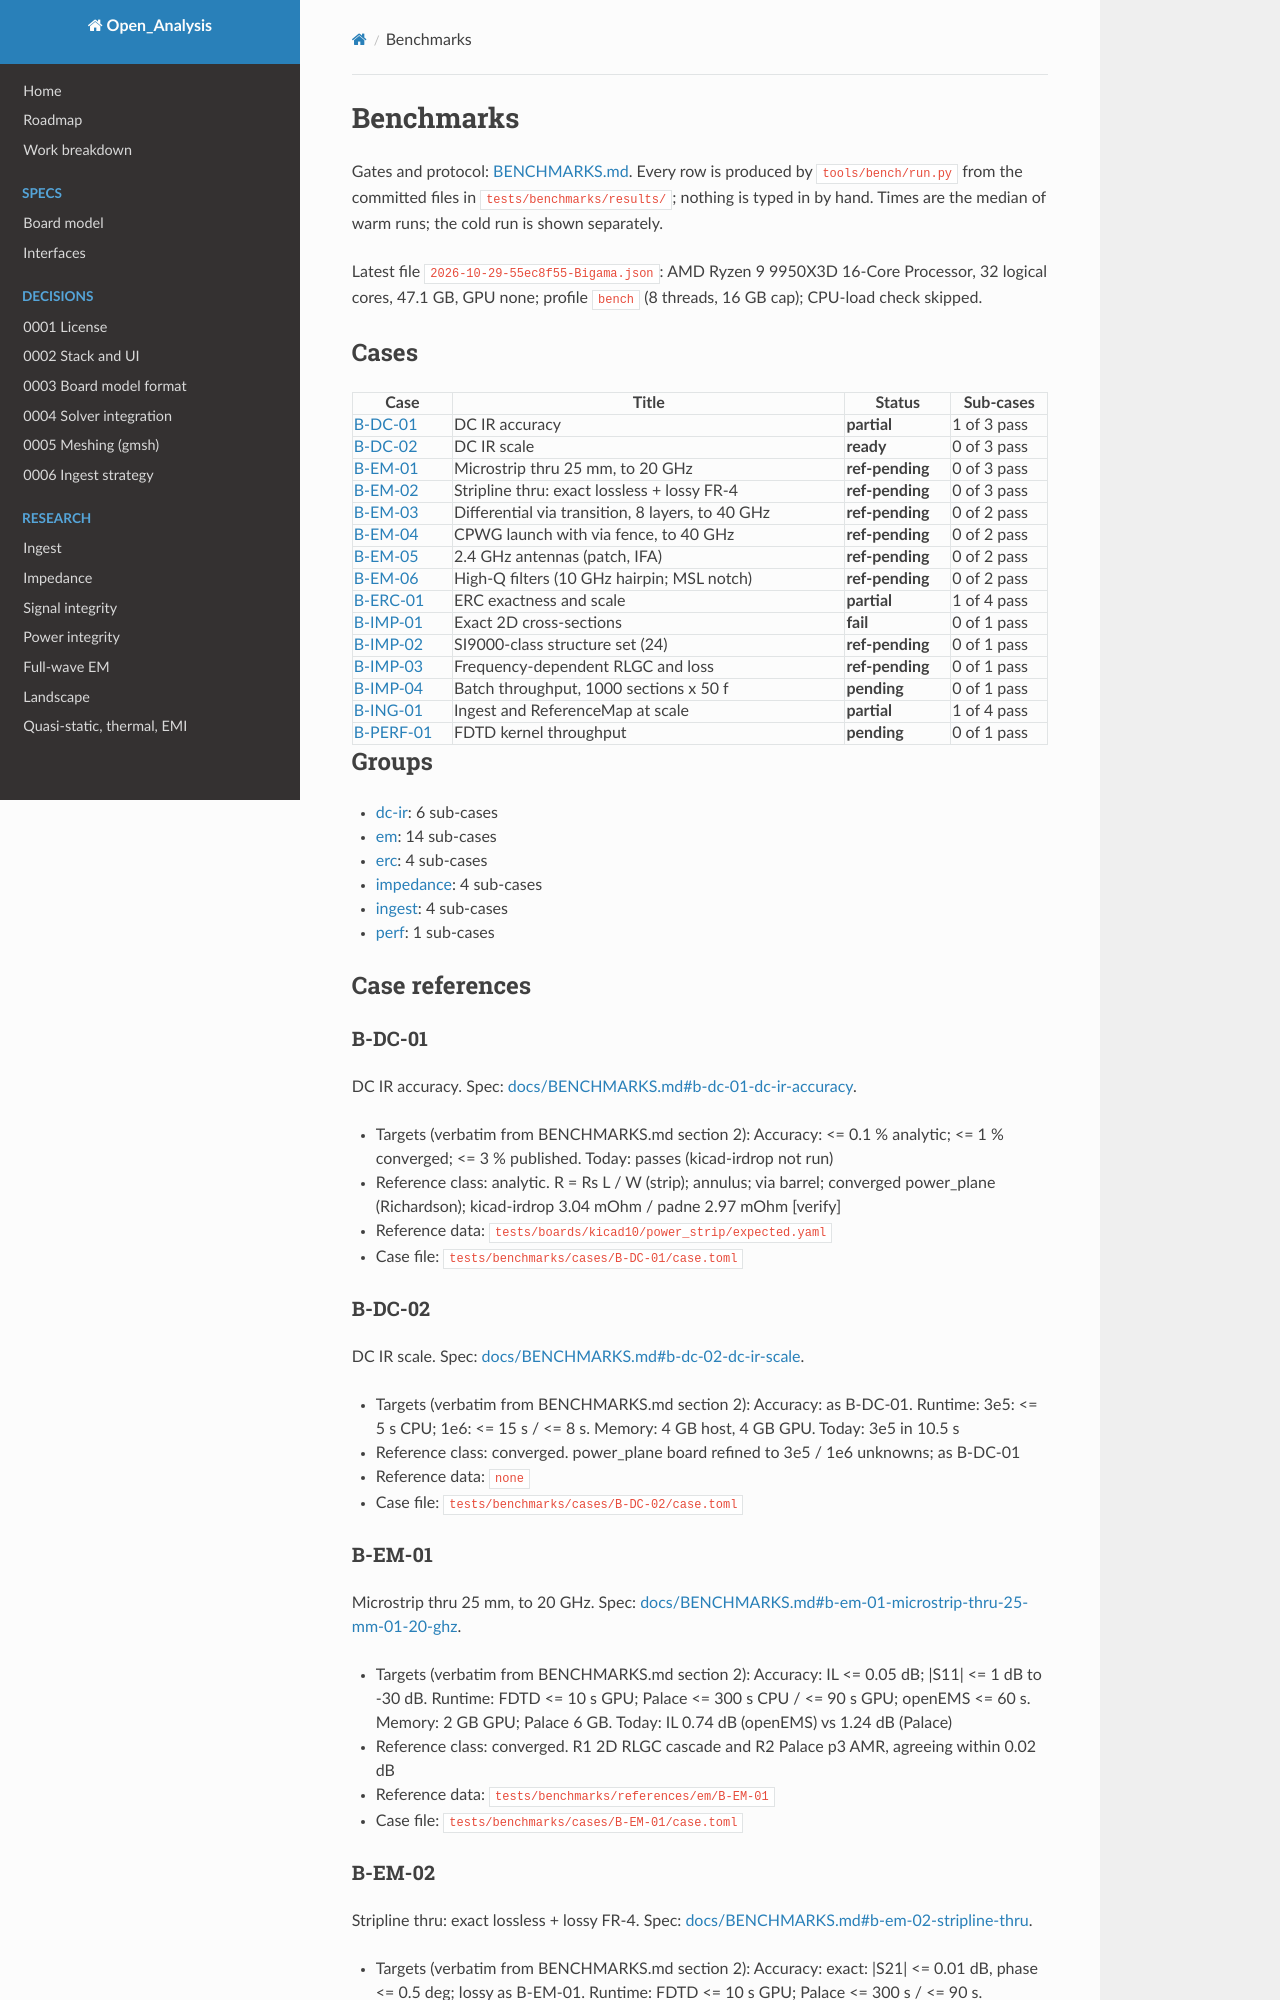

repository: C-My-Code/Open_Analysis · page: validation/benchmarks/index.html · generator: mkdocs

# Benchmarks

Gates and protocol: [BENCHMARKS.md](../../BENCHMARKS.md). Every row is produced by `tools/bench/run.py` from the committed files in `tests/benchmarks/results/`; nothing is typed in by hand. Times are the median of warm runs; the cold run is shown separately.

Latest file `2026-10-29-55ec8f55-Bigama.json`: AMD Ryzen 9 9950X3D 16-Core Processor, 32 logical cores, 47.1 GB, GPU none; profile `bench` (8 threads, 16 GB cap); CPU-load check skipped.

## Cases

| Case | Title | Status | Sub-cases |
|---|---|---|---|
| [B-DC-01](index.md#b-dc-01) | DC IR accuracy | **partial** | 1 of 3 pass |
| [B-DC-02](index.md#b-dc-02) | DC IR scale | **ready** | 0 of 3 pass |
| [B-EM-01](index.md#b-em-01) | Microstrip thru 25 mm, to 20 GHz | **ref-pending** | 0 of 3 pass |
| [B-EM-02](index.md#b-em-02) | Stripline thru: exact lossless + lossy FR-4 | **ref-pending** | 0 of 3 pass |
| [B-EM-03](index.md#b-em-03) | Differential via transition, 8 layers, to 40 GHz | **ref-pending** | 0 of 2 pass |
| [B-EM-04](index.md#b-em-04) | CPWG launch with via fence, to 40 GHz | **ref-pending** | 0 of 2 pass |
| [B-EM-05](index.md#b-em-05) | 2.4 GHz antennas (patch, IFA) | **ref-pending** | 0 of 2 pass |
| [B-EM-06](index.md#b-em-06) | High-Q filters (10 GHz hairpin; MSL notch) | **ref-pending** | 0 of 2 pass |
| [B-ERC-01](index.md#b-erc-01) | ERC exactness and scale | **partial** | 1 of 4 pass |
| [B-IMP-01](index.md#b-imp-01) | Exact 2D cross-sections | **fail** | 0 of 1 pass |
| [B-IMP-02](index.md#b-imp-02) | SI9000-class structure set (24) | **ref-pending** | 0 of 1 pass |
| [B-IMP-03](index.md#b-imp-03) | Frequency-dependent RLGC and loss | **ref-pending** | 0 of 1 pass |
| [B-IMP-04](index.md#b-imp-04) | Batch throughput, 1000 sections x 50 f | **pending** | 0 of 1 pass |
| [B-ING-01](index.md#b-ing-01) | Ingest and ReferenceMap at scale | **partial** | 1 of 4 pass |
| [B-PERF-01](index.md#b-perf-01) | FDTD kernel throughput | **pending** | 0 of 1 pass |

## Groups

- [dc-ir](dc-ir.md): 6 sub-cases
- [em](em.md): 14 sub-cases
- [erc](erc.md): 4 sub-cases
- [impedance](impedance.md): 4 sub-cases
- [ingest](ingest.md): 4 sub-cases
- [perf](perf.md): 1 sub-cases

## Case references

### B-DC-01

DC IR accuracy. Spec: [docs/BENCHMARKS.md#b-dc-01-dc-ir-accuracy](../../../docs/BENCHMARKS.md).

- Targets (verbatim from BENCHMARKS.md section 2): Accuracy: <= 0.1 % analytic; <= 1 % converged; <= 3 % published. Today: passes (kicad-irdrop not run)
- Reference class: analytic. R = Rs L / W (strip); annulus; via barrel; converged power_plane (Richardson); kicad-irdrop 3.04 mOhm / padne 2.97 mOhm [verify]
- Reference data: `tests/boards/kicad10/power_strip/expected.yaml`
- Case file: `tests/benchmarks/cases/B-DC-01/case.toml`

### B-DC-02

DC IR scale. Spec: [docs/BENCHMARKS.md#b-dc-02-dc-ir-scale](../../../docs/BENCHMARKS.md).

- Targets (verbatim from BENCHMARKS.md section 2): Accuracy: as B-DC-01. Runtime: 3e5: <= 5 s CPU; 1e6: <= 15 s / <= 8 s. Memory: 4 GB host, 4 GB GPU. Today: 3e5 in 10.5 s
- Reference class: converged. power_plane board refined to 3e5 / 1e6 unknowns; as B-DC-01
- Reference data: `none`
- Case file: `tests/benchmarks/cases/B-DC-02/case.toml`

### B-EM-01

Microstrip thru 25 mm, to 20 GHz. Spec: [docs/BENCHMARKS.md#b-em-01-microstrip-thru-25-mm-01-20-ghz](../../../docs/BENCHMARKS.md).

- Targets (verbatim from BENCHMARKS.md section 2): Accuracy: IL <= 0.05 dB; |S11| <= 1 dB to -30 dB. Runtime: FDTD <= 10 s GPU; Palace <= 300 s CPU / <= 90 s GPU; openEMS <= 60 s. Memory: 2 GB GPU; Palace 6 GB. Today: IL 0.74 dB (openEMS) vs 1.24 dB (Palace)
- Reference class: converged. R1 2D RLGC cascade and R2 Palace p3 AMR, agreeing within 0.02 dB
- Reference data: `tests/benchmarks/references/em/B-EM-01`
- Case file: `tests/benchmarks/cases/B-EM-01/case.toml`
